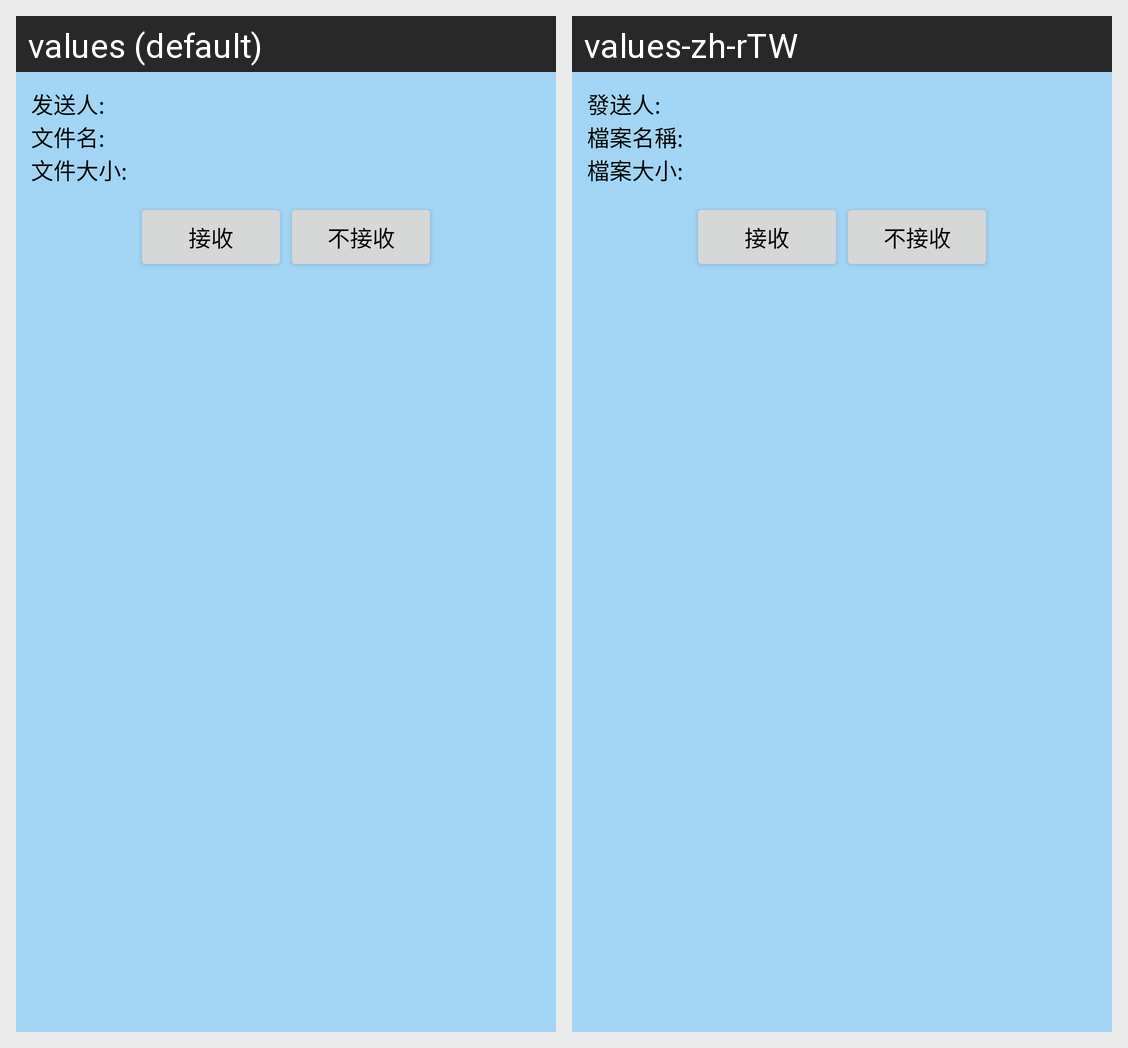

For this localized Android screen grid, give each drawn string resource with its value in every locale shown.
Android screen res/layout/imm_sendfile.xml rendered under 2 locales, left to right: values (default), values-zh-rTW. Device: Nexus 5 (rendered at 1080×1920; each locale shown at half size, 540×960, under a caption strip naming it); theme Theme.MaterialComponents.DayNight.NoActionBar.
Strings drawn on this screen, with the default value and each locale's value (text and hints the layout hard-codes, and strings that could not be matched under every locale, appear in the picture but are not listed):

imm_sender
  values: 发送人:
  values-zh-rTW: 發送人:

imm_filename
  values: 文件名:
  values-zh-rTW: 檔案名稱:

imm_filesize
  values: 文件大小:
  values-zh-rTW: 檔案大小:

imm_receive
  values: 接收
  values-zh-rTW: 接收

imm_refuse
  values: 不接收
  values-zh-rTW: 不接收
